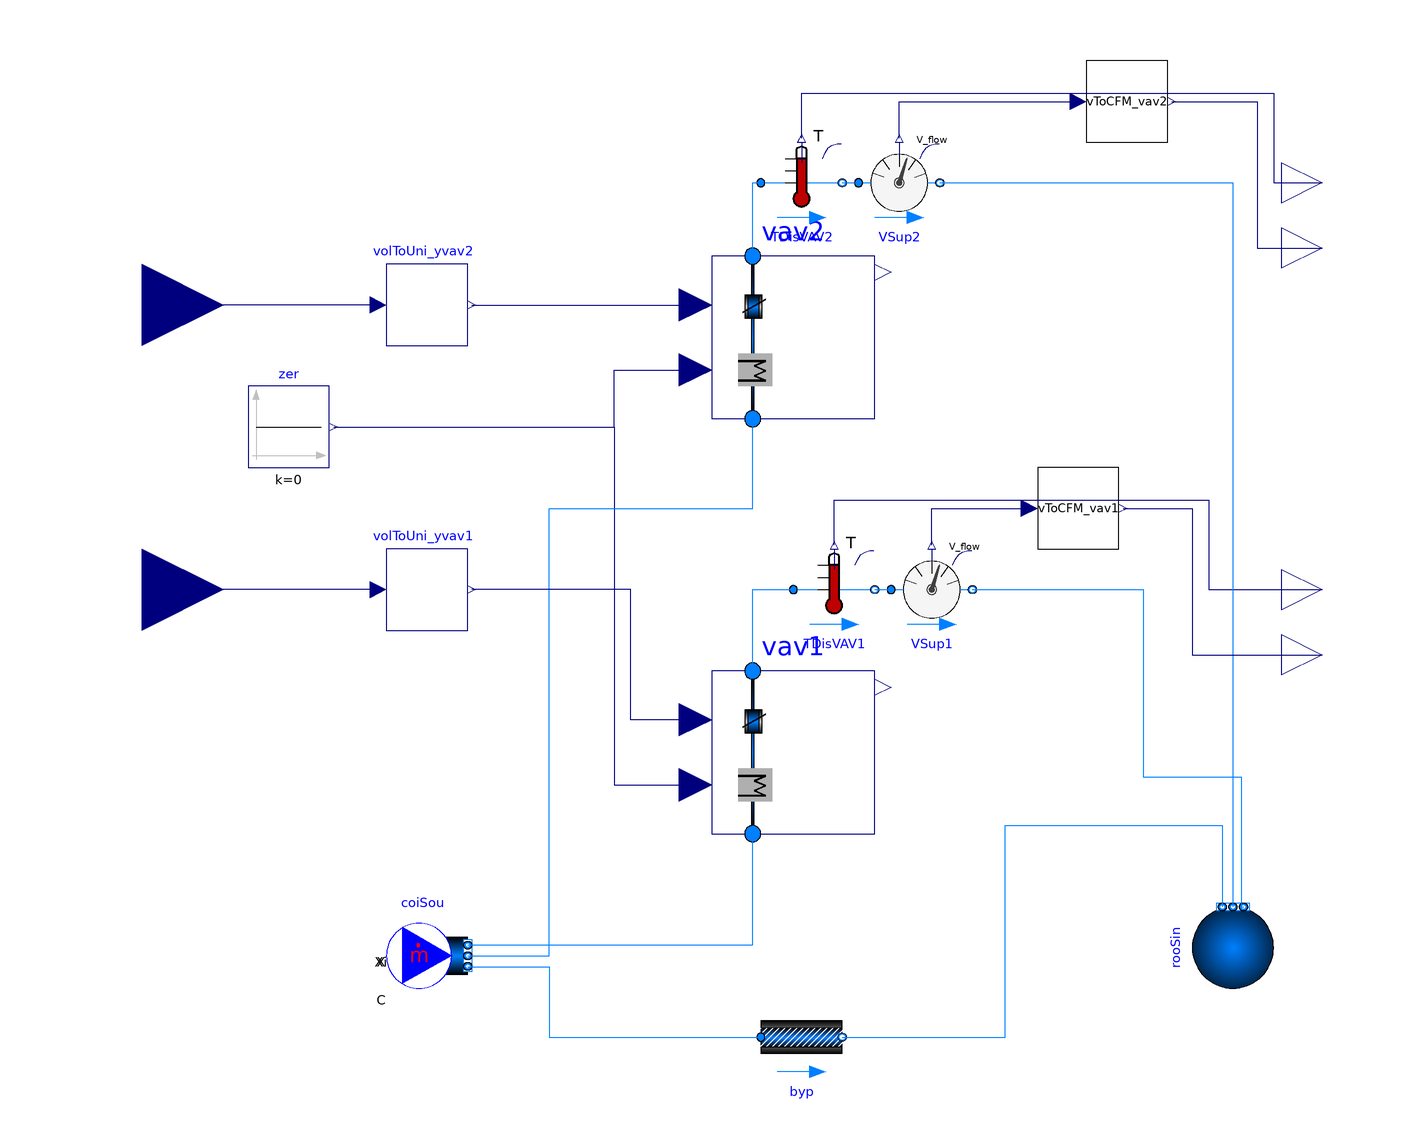

The Modelica model whose source follows is shown above as a component diagram (icons at their Placement, wires along their Line points).

model TwoVAVTerminalsWithUnitConversion
  replaceable package MediumA = Buildings.Media.Air;
  replaceable package MediumW = Buildings.Media.Water;
  parameter Modelica.SIunits.MassFlowRate m_flow_nominal=0.75
    "Mass flow rate of this thermal zone";
  parameter Modelica.SIunits.Volume VRoo=48*2.7 "Room volume";

  Buildings.Examples.VAVReheat.ThermalZones.VAVBranch vav1(
    redeclare package MediumA = MediumA,
    redeclare package MediumW = MediumW,
    m_flow_nominal=m_flow_nominal,
    VRoo=VRoo) "Zone for core of buildings (azimuth will be neglected)"
    annotation (Placement(transformation(extent={{20,-60},{60,-20}})));
  Modelica.Blocks.Sources.Constant zer(k=0)
    annotation (Placement(transformation(extent={{-94,30},{-74,50}})));

  Modelica.Blocks.Interfaces.RealInput yVAV1 "Signal for VAV damper"
    annotation (Placement(transformation(extent={{-140,-20},{-100,20}})));
  Modelica.Fluid.Sources.Boundary_pT rooSin(redeclare package Medium = MediumA,
      nPorts=3) "Room sink" annotation (Placement(transformation(
        extent={{-10,-10},{10,10}},
        rotation=90,
        origin={148,-88})));
  Buildings.Examples.VAVReheat.ThermalZones.VAVBranch vav2(
    redeclare package MediumA = MediumA,
    redeclare package MediumW = MediumW,
    m_flow_nominal=m_flow_nominal,
    VRoo=VRoo) "Zone for core of buildings (azimuth will be neglected)"
    annotation (Placement(transformation(extent={{20,42},{60,82}})));
  Modelica.Blocks.Interfaces.RealInput yVAV2 "Signal for VAV damper"
    annotation (Placement(transformation(extent={{-140,50},{-100,90}})));
  Buildings.Fluid.Sources.MassFlowSource_T coiSou(
    redeclare package Medium = MediumA,
    m_flow=3*m_flow_nominal,
    use_T_in=false,
    T=285.15,
    use_m_flow_in=false,
    nPorts=3) "Source as cooling coil"            annotation (Placement(
        transformation(
        extent={{-10,-10},{10,10}},
        rotation=0,
        origin={-50,-90})));
  Buildings.Fluid.FixedResistances.PressureDrop byp(
    redeclare package Medium = MediumA,
    m_flow_nominal=m_flow_nominal,
    dp_nominal=220 + 20)
                    "Bypass"
    annotation (Placement(transformation(extent={{32,-120},{52,-100}})));
  Buildings.Fluid.Sensors.VolumeFlowRate VSup2(
    redeclare package Medium = MediumA,
    initType=Modelica.Blocks.Types.Init.InitialState,
    m_flow_nominal=m_flow_nominal) "Discharge air flow rate" annotation (
      Placement(transformation(
        extent={{-10,-10},{10,10}},
        rotation=0,
        origin={66,100})));
  Buildings.Fluid.Sensors.VolumeFlowRate VSup1(
    redeclare package Medium = MediumA,
    initType=Modelica.Blocks.Types.Init.InitialState,
    m_flow_nominal=m_flow_nominal) "Discharge air flow rate" annotation (
      Placement(transformation(
        extent={{-10,-10},{10,10}},
        rotation=0,
        origin={74,0})));
  Modelica.Blocks.Interfaces.RealOutput V2_flow
    "Volume flow rate from port_a to port_b" annotation (Placement(
        transformation(extent={{160,74},{180,94}}), iconTransformation(extent={{
            160,74},{180,94}})));
  Modelica.Blocks.Interfaces.RealOutput V1_flow
    "Volume flow rate from port_a to port_b" annotation (Placement(
        transformation(extent={{160,-26},{180,-6}}), iconTransformation(extent={
            {160,-26},{180,-6}})));
  Buildings.Fluid.Sensors.TemperatureTwoPort TDisVAV1(redeclare package Medium
      = MediumA, m_flow_nominal=m_flow_nominal)
    annotation (Placement(transformation(extent={{40,-10},{60,10}})));
  Buildings.Fluid.Sensors.TemperatureTwoPort TDisVAV2(redeclare package Medium
      = MediumA, m_flow_nominal=m_flow_nominal)
    annotation (Placement(transformation(extent={{32,90},{52,110}})));
  Modelica.Blocks.Interfaces.RealOutput TDis2
    "Temperature of the passing fluid"
    annotation (Placement(transformation(extent={{160,90},{180,110}})));
  Modelica.Blocks.Interfaces.RealOutput TDis1
    "Temperature of the passing fluid"
    annotation (Placement(transformation(extent={{160,-10},{180,10}})));
  UnitConversion.VoltageToUnit volToUni_yvav2(
    vol_min=2,
    vol_max=10,
    y_min=0,
    y_max=1) annotation (Placement(transformation(extent={{-60,60},{-40,80}})));
  UnitConversion.VoltageToUnit volToUni_yvav1(
    vol_min=2,
    vol_max=10,
    y_min=0,
    y_max=1) annotation (Placement(transformation(extent={{-60,-10},{-40,10}})));
  UnitConversion.VToCFM vToCFM_vav2
    annotation (Placement(transformation(extent={{112,110},{132,130}})));
  UnitConversion.VToCFM vToCFM_vav1
    annotation (Placement(transformation(extent={{100,10},{120,30}})));
equation
  connect(zer.y, vav1.yVal) annotation (Line(points={{-73,40},{-4,40},{-4,-48},{
          16,-48}}, color={0,0,127}));
  connect(zer.y, vav2.yVal) annotation (Line(points={{-73,40},{-4,40},{-4,54},{16,
          54}}, color={0,0,127}));
  connect(coiSou.ports[1], vav1.port_a) annotation (Line(points={{-40,-87.3333},
          {30,-87.3333},{30,-60}}, color={0,127,255}));
  connect(coiSou.ports[2], vav2.port_a) annotation (Line(points={{-40,-90},{-20,
          -90},{-20,20},{30,20},{30,42}}, color={0,127,255}));
  connect(coiSou.ports[3], byp.port_a) annotation (Line(points={{-40,-92.6667},
          {-20,-92.6667},{-20,-110},{32,-110}},color={0,127,255}));
  connect(byp.port_b, rooSin.ports[1]) annotation (Line(points={{52,-110},{92,
          -110},{92,-58},{145.333,-58},{145.333,-78}},
                                 color={0,127,255}));
  connect(vav1.port_b, TDisVAV1.port_a)
    annotation (Line(points={{30,-20},{30,0},{40,0}}, color={0,127,255}));
  connect(TDisVAV1.port_b, VSup1.port_a)
    annotation (Line(points={{60,0},{64,0}}, color={0,127,255}));
  connect(vav2.port_b, TDisVAV2.port_a)
    annotation (Line(points={{30,82},{30,100},{32,100}}, color={0,127,255}));
  connect(TDisVAV2.port_b, VSup2.port_a)
    annotation (Line(points={{52,100},{56,100}}, color={0,127,255}));
  connect(TDisVAV2.T, TDis2) annotation (Line(points={{42,111},{42,122},{158,
          122},{158,100},{170,100}}, color={0,0,127}));
  connect(TDisVAV1.T, TDis1) annotation (Line(points={{50,11},{50,22},{142,22},
          {142,0},{170,0}}, color={0,0,127}));
  connect(VSup2.port_b, rooSin.ports[2]) annotation (Line(points={{76,100},{148,
          100},{148,-78}}, color={0,127,255}));
  connect(VSup1.port_b, rooSin.ports[3]) annotation (Line(points={{84,0},{126,0},
          {126,-46},{150,-46},{150,-78},{150.667,-78}}, color={0,127,255}));
  connect(volToUni_yvav2.y, vav2.yVAV)
    annotation (Line(points={{-39,70},{16,70}}, color={0,0,127}));
  connect(volToUni_yvav2.vol, yVAV2)
    annotation (Line(points={{-62,70},{-120,70}}, color={0,0,127}));
  connect(vav1.yVAV, volToUni_yvav1.y) annotation (Line(points={{16,-32},{0,-32},
          {0,0},{-39,0}}, color={0,0,127}));
  connect(volToUni_yvav1.vol, yVAV1)
    annotation (Line(points={{-62,0},{-120,0}}, color={0,0,127}));
  connect(VSup2.V_flow, vToCFM_vav2.V_flow)
    annotation (Line(points={{66,111},{66,120},{110,120}}, color={0,0,127}));
  connect(vToCFM_vav2.CFM, V2_flow) annotation (Line(points={{133,120},{154,120},
          {154,84},{170,84}}, color={0,0,127}));
  connect(VSup1.V_flow, vToCFM_vav1.V_flow)
    annotation (Line(points={{74,11},{74,20},{98,20}}, color={0,0,127}));
  connect(vToCFM_vav1.CFM, V1_flow) annotation (Line(points={{121,20},{138,20},
          {138,-16},{170,-16}}, color={0,0,127}));
  annotation (Diagram(
        coordinateSystem(preserveAspectRatio=false, extent={{-100,-140},{180,140}})), Icon(
        graphics={Rectangle(
          extent={{-100,100},{100,-100}},
          lineColor={0,0,127},
          fillColor={255,255,255},
          fillPattern=FillPattern.Solid),
        Text(
          extent={{-159,152},{141,112}},
          lineColor={0,0,255},
          textString="%name")}),
    experiment(
      StopTime=86400,
      Tolerance=0.001,
      __Dymola_fixedstepsize=0.001,
      __Dymola_Algorithm="Euler"),
    __Dymola_experimentFlags(Advanced(
        InlineMethod=4,
        InlineOrder=4,
        InlineFixedStep=0.001)));
end TwoVAVTerminalsWithUnitConversion;